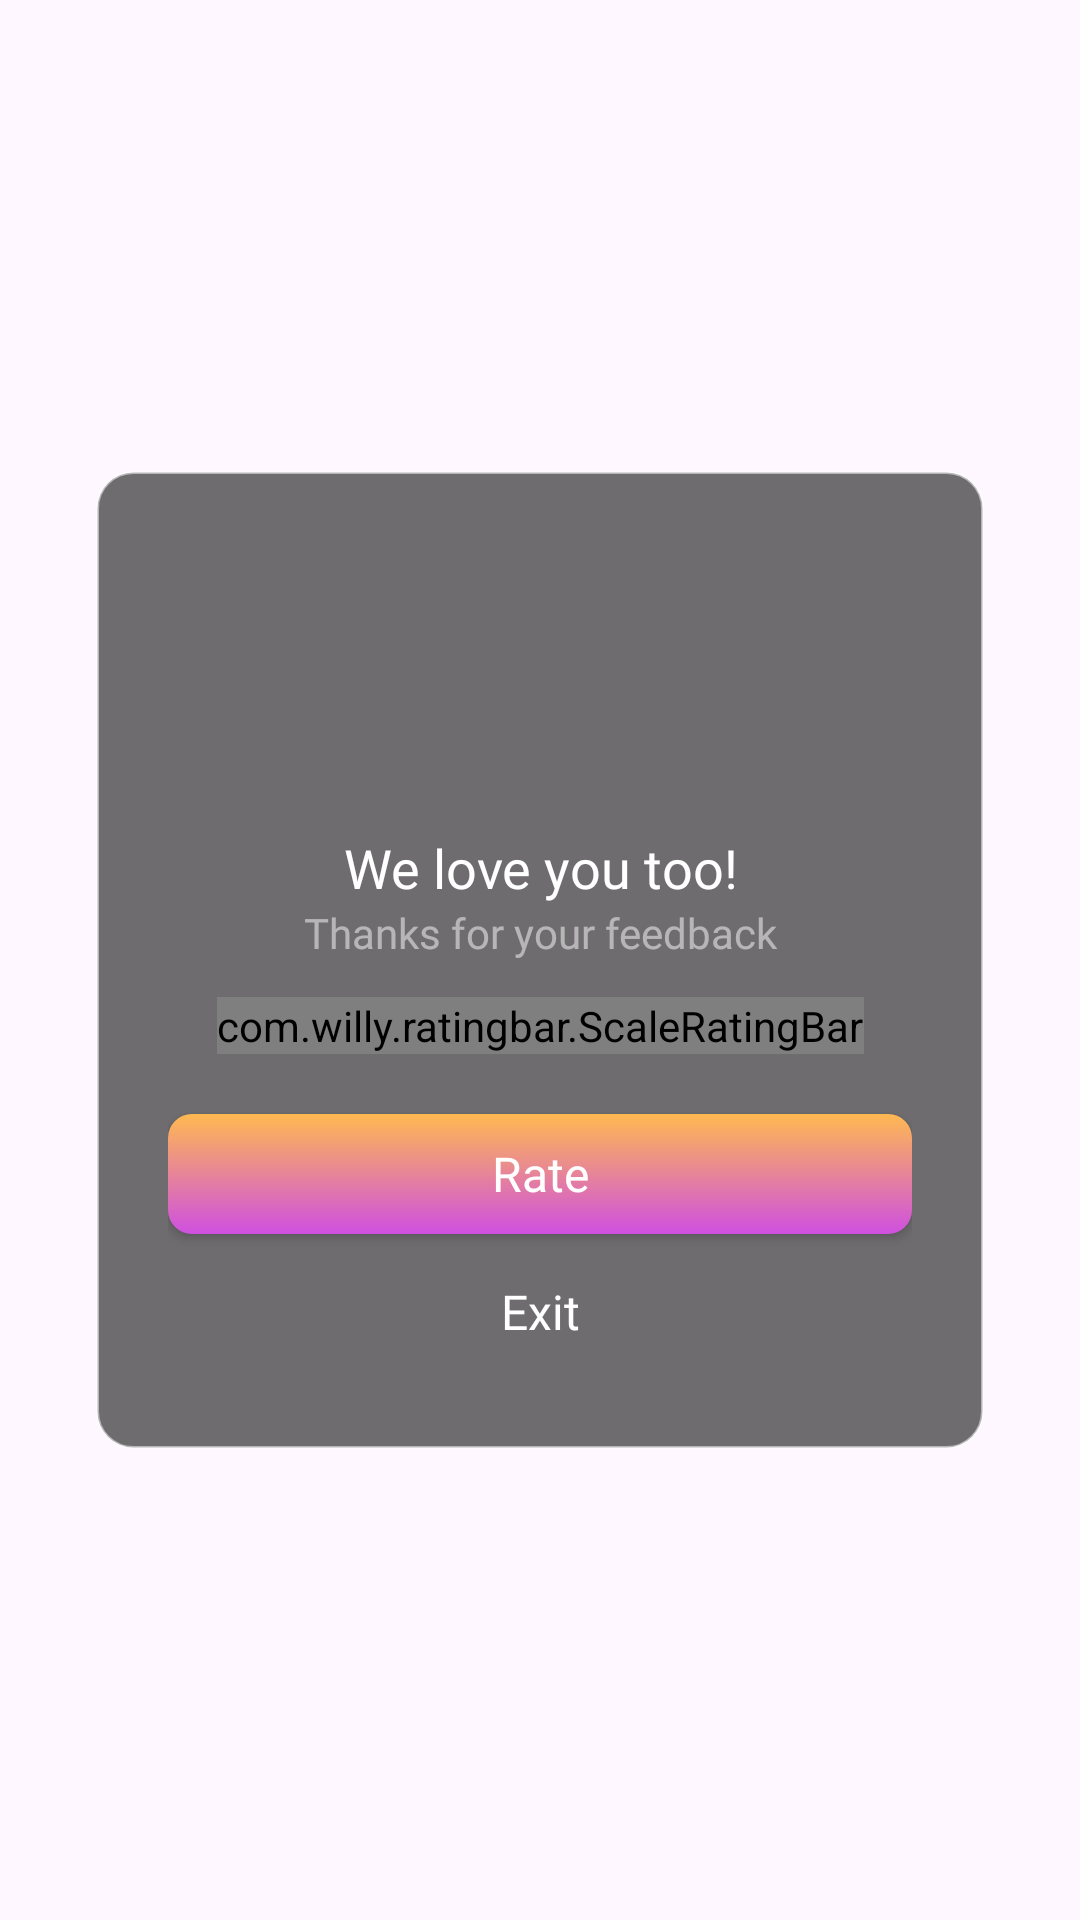

Android layout source for this screen:
<!-- AndroidManifest.xml: application theme Theme.ST040_MeCut -->
<!-- res/layout/dialog_rate.xml -->
<?xml version="1.0" encoding="utf-8"?>
<layout xmlns:android="http://schemas.android.com/apk/res/android"
    xmlns:app="http://schemas.android.com/apk/res-auto">
    <LinearLayout
        android:layout_width="match_parent"
        android:layout_height="match_parent"
        android:gravity="center">
        <androidx.constraintlayout.widget.ConstraintLayout
            android:layout_width="match_parent"
            android:layout_height="wrap_content"
            android:background="@drawable/bg_card_border_rate"
            android:layout_marginHorizontal="32dp">
            <androidx.appcompat.widget.AppCompatImageView
                android:id="@+id/imvAvtRate"
                android:layout_width="72dp"
                android:layout_height="72dp"
                app:layout_constraintStart_toStartOf="parent"
                app:layout_constraintEnd_toEndOf="parent"
                app:layout_constraintTop_toTopOf="parent"
                android:src="@drawable/ic_rate_five"
                android:layout_marginTop="28dp"/>

            <androidx.appcompat.widget.AppCompatTextView
                android:id="@+id/tv1"
                android:layout_width="match_parent"
                android:layout_height="wrap_content"
                app:layout_constraintEnd_toEndOf="parent"
                app:layout_constraintStart_toStartOf="parent"
                app:layout_constraintTop_toBottomOf="@id/imvAvtRate"
                android:layout_marginTop="20dp"
                android:gravity="center"
                android:textSize="18sp"
                android:fontFamily="@font/roboto_medium"
                android:text="@string/four_start_title"
                android:textColor="@color/text_title_rate"
                android:freezesText="true"/>
            <androidx.appcompat.widget.AppCompatTextView
                android:id="@+id/tv2"
                android:layout_width="match_parent"
                android:layout_height="wrap_content"
                android:gravity="center"
                app:layout_constraintStart_toStartOf="parent"
                app:layout_constraintEnd_toEndOf="parent"
                app:layout_constraintTop_toBottomOf="@id/tv1"
                android:textSize="14sp"
                android:fontFamily="@font/roboto_medium"
                android:textColor="@color/text_content_rate"
                android:text="@string/four_start"
                android:freezesText="true"/>
            <com.willy.ratingbar.ScaleRatingBar
                android:id="@+id/ll1"
                android:layout_width="wrap_content"
                android:layout_height="wrap_content"
                app:srb_numStars="0"
                app:srb_minimumStars="0"
                app:srb_rating="0"
                app:srb_starWidth="30dp"
                app:srb_starHeight="30dp"
                app:srb_starPadding="4dp"
                app:srb_stepSize="1"
                app:srb_isIndicator="false"
                app:srb_clickable="true"
                app:srb_scrollable="true"
                app:srb_clearRatingEnabled="false"
                app:srb_drawableEmpty="@drawable/ic_rate2"
                app:srb_drawableFilled="@drawable/ic_rate"
                app:layout_constraintEnd_toEndOf="parent"
                app:layout_constraintStart_toStartOf="parent"
                app:layout_constraintTop_toBottomOf="@id/tv2"
                android:layout_marginTop="12dp"/>

            <LinearLayout
                android:layout_width="match_parent"
                android:layout_height="wrap_content"
                app:layout_constraintStart_toStartOf="parent"
                app:layout_constraintEnd_toEndOf="parent"
                android:orientation="vertical"
                android:gravity="center"
                android:layout_marginBottom="20dp"
                android:layout_marginHorizontal="24dp"
                app:layout_constraintBottom_toBottomOf="parent"
                app:layout_constraintTop_toBottomOf="@id/ll1">
                <androidx.appcompat.widget.AppCompatButton
                    android:id="@+id/btnVote"
                    android:layout_width="match_parent"
                    android:layout_height="40dp"
                    android:text="@string/rate"
                    android:textColor="@color/text_rate_rate"
                    android:textSize="16sp"
                    android:textAllCaps="false"
                    android:gravity="center"
                    android:layout_marginTop="20dp"
                    android:fontFamily="@font/roboto_medium"
                    android:background="@drawable/bg_btn_rate"/>
                <androidx.appcompat.widget.AppCompatTextView
                    android:id="@+id/btnCancal"
                    android:layout_width="match_parent"
                    android:layout_height="wrap_content"
                    android:textColor="@color/text_exit_rate"
                    android:text="@string/exit"
                    android:textAllCaps="false"
                    android:gravity="center"
                    android:textSize="16sp"
                    android:paddingVertical="15dp"
                    android:fontFamily="@font/roboto_medium"/>
            </LinearLayout>
        </androidx.constraintlayout.widget.ConstraintLayout>
    </LinearLayout>
</layout>
<!-- resources referenced by this layout -->
<resources>
  <color name="text_content_rate">#80Ffffff</color>
  <color name="text_exit_rate">#ffffff</color>
  <color name="text_rate_rate">#ffffff</color>
  <color name="text_title_rate">#ffffff</color>
  <!-- drawable bg_btn_rate (drawable) -->
  <?xml version="1.0" encoding="utf-8"?>
  <shape xmlns:android="http://schemas.android.com/apk/res/android">
  <corners android:radius="8dp"/>
      <gradient android:startColor="#FFB951"
          android:endColor="#CE50E0"
          android:angle="-45"/>
  </shape>
  <!-- drawable bg_card_border_rate (drawable) -->
  <?xml version="1.0" encoding="utf-8"?>
  <shape android:shape="rectangle"
      xmlns:android="http://schemas.android.com/apk/res/android">
      <corners android:radius="12dp"/>
      <solid android:color="@color/bg_rate"/>
      <stroke android:color="@color/bg_stroke_rate"
          android:width="1dp"/>
  </shape>
  <!-- drawable ic_rate2: png bitmap (drawable, 988 bytes) -->
  <string name="exit">Exit</string>
  <string name="four_start">Thanks for your feedback</string>
  <string name="four_start_title">We love you too!</string>
  <string name="rate">Rate</string>
  <style name="Theme.ST040_MeCut" parent="Base.Theme.ST040_MeCut" />
  <color name="bg_rate">#A31F1F1F</color>
  <color name="bg_stroke_rate">#80FFFFFF</color>
  <style name="Base.Theme.ST040_MeCut" parent="Theme.Material3.DayNight.NoActionBar">
          
          
          
          <item name="android:windowTranslucentStatus">false</item>
          <item name="android:statusBarColor">@color/transparent</item>
      </style>
  <color name="transparent">#00000000</color>
</resources>
